Dataset: Wildfire-prediction (GitHub, ahnafhabibi/Wildfire-prediction). Classes: no wildfire, wildfire.

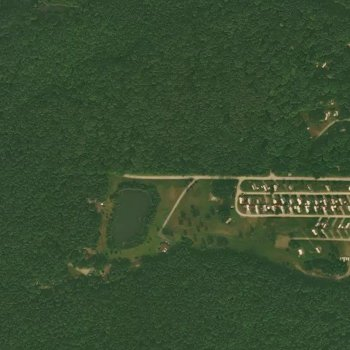
Label: wildfire

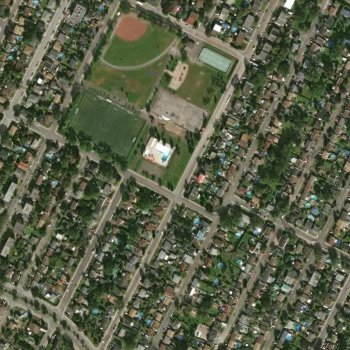
Label: no wildfire

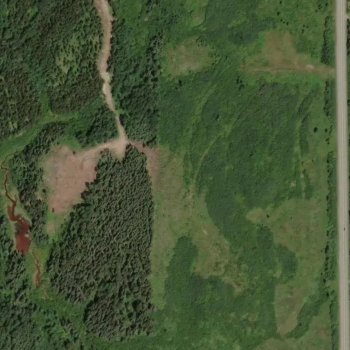
Label: wildfire

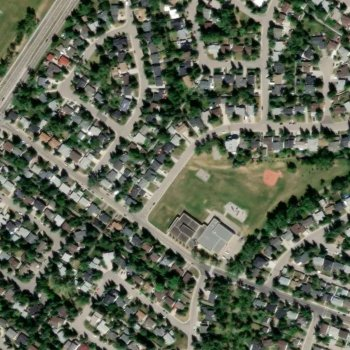
Label: no wildfire

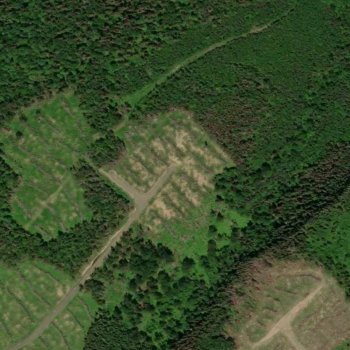
Label: wildfire

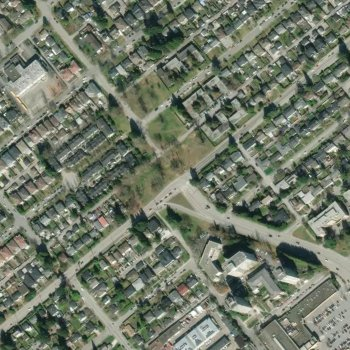
Label: no wildfire
